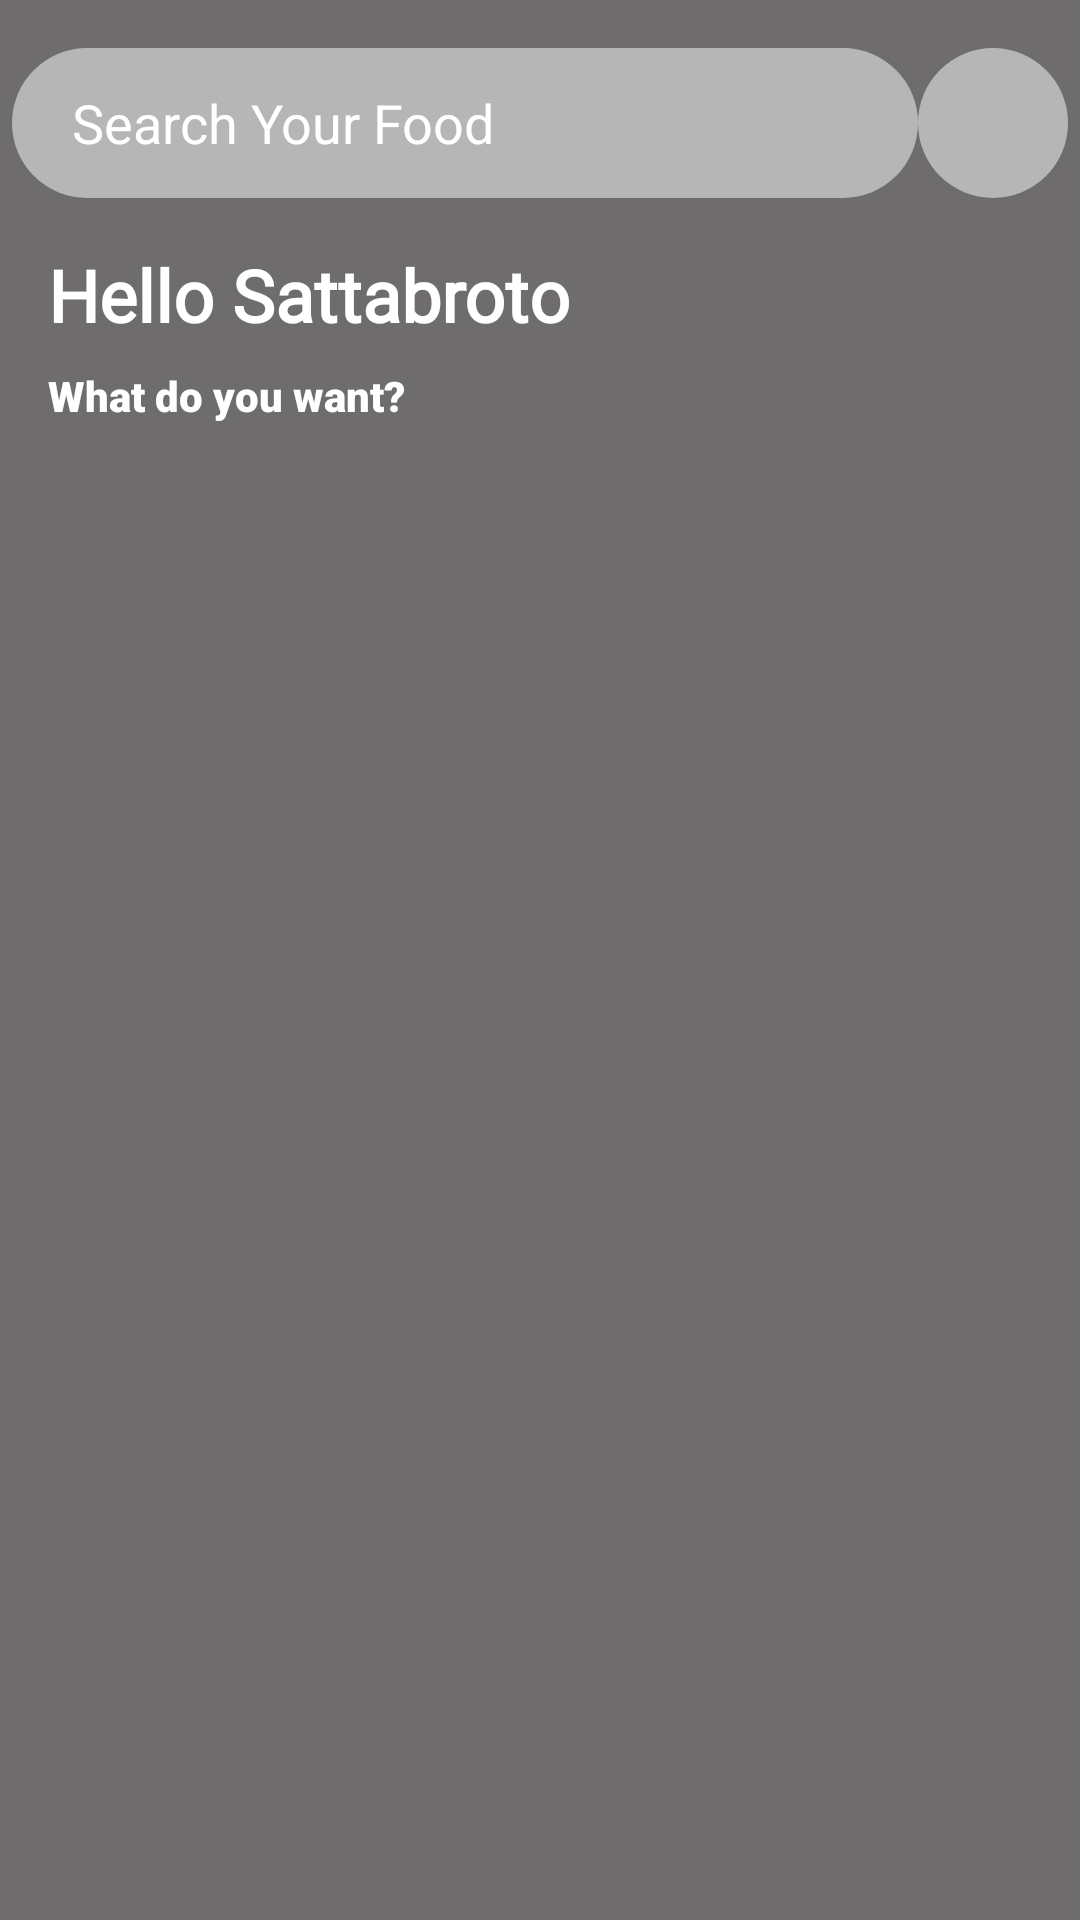

Android layout source for this screen:
<!-- AndroidManifest.xml: application theme Theme.FoodAppJava -->
<!-- res/layout/fragment_homeragment.xml -->
<?xml version="1.0" encoding="utf-8"?>
<androidx.core.widget.NestedScrollView xmlns:android="http://schemas.android.com/apk/res/android"
    xmlns:app="http://schemas.android.com/apk/res-auto"
    xmlns:tools="http://schemas.android.com/tools"
    android:layout_width="match_parent"
    android:layout_height="match_parent"
    android:orientation="vertical"
    android:background="#6E6C6C"
    tools:context=".Home.HomeFragment">


    <androidx.constraintlayout.widget.ConstraintLayout
        android:layout_width="match_parent"
        android:layout_height="match_parent">

        <EditText
            android:id="@+id/editTextTextPersonName"
            android:layout_width="302dp"
            android:layout_height="50dp"
            android:layout_marginStart="16dp"
            android:layout_marginTop="16dp"
            android:background="@drawable/search_bg"
            android:drawableRight="@drawable/baseline_search_24"
            android:ems="10"
            android:hint="Search Your Food"
            android:inputType="textPersonName"
            android:paddingStart="20dp"
            android:paddingEnd="15dp"
            android:textColor="#FBFBFB"
            android:textColorHint="@color/white"
            android:textSize="18sp"
            app:layout_constraintEnd_toStartOf="@+id/imageView4"
            app:layout_constraintHorizontal_bias="0.5"
            app:layout_constraintStart_toStartOf="parent"
            app:layout_constraintTop_toTopOf="parent"
            tools:ignore="HardcodedText,RtlHardcoded" />

        <ImageView
            android:id="@+id/imageView4"
            android:layout_width="50dp"
            android:layout_height="50dp"
            android:layout_marginTop="16dp"
            android:layout_marginEnd="16dp"
            android:padding="5dp"
            android:background="@drawable/search_bg"
            android:src="@drawable/baseline_person_24"
            app:layout_constraintEnd_toEndOf="parent"
            app:layout_constraintHorizontal_bias="0.5"
            app:layout_constraintStart_toEndOf="@+id/editTextTextPersonName"
            app:layout_constraintTop_toTopOf="parent" />

        <TextView
            android:id="@+id/textView8"
            android:layout_width="wrap_content"
            android:layout_height="wrap_content"
            android:layout_marginStart="16dp"
            android:layout_marginTop="16dp"
            android:fontFamily="@font/bree_serif"
            android:text="Hello Sattabroto"
            android:textColor="#FFFFFF"
            android:textSize="24sp"
            android:textStyle="bold"
            app:layout_constraintStart_toStartOf="parent"
            app:layout_constraintTop_toBottomOf="@+id/editTextTextPersonName"
            tools:ignore="HardcodedText" />

        <TextView
            android:id="@+id/textView9"
            android:layout_width="wrap_content"
            android:layout_height="wrap_content"
            android:layout_marginStart="16dp"
            android:layout_marginTop="8dp"
            android:fontFamily="sans-serif-black"
            android:text="What do you want?"
            android:textColor="#FFFFFF"
            android:textSize="14sp"
            app:layout_constraintStart_toStartOf="parent"
            app:layout_constraintTop_toBottomOf="@+id/textView8"
            tools:ignore="HardcodedText" />

        <androidx.recyclerview.widget.RecyclerView
            android:id="@+id/recyclerView"
            android:layout_width="match_parent"
            android:layout_height="match_parent"
            android:layout_marginStart="16dp"
            android:layout_marginTop="10dp"
            android:layout_marginEnd="16dp"
            app:layout_constraintEnd_toEndOf="parent"
            app:layout_constraintStart_toStartOf="parent"
            app:layout_constraintTop_toBottomOf="@+id/textView9" />

        <androidx.recyclerview.widget.RecyclerView
            android:id="@+id/homeSubRecyclerView"
            android:layout_width="match_parent"
            android:layout_height="match_parent"
            android:layout_marginStart="16dp"
            android:layout_marginTop="8dp"
            android:layout_marginEnd="16dp"
            app:layout_constraintEnd_toEndOf="parent"
            app:layout_constraintStart_toStartOf="parent"
            app:layout_constraintTop_toBottomOf="@+id/recyclerView" />


    </androidx.constraintlayout.widget.ConstraintLayout>



</androidx.core.widget.NestedScrollView>
<!-- resources referenced by this layout -->
<resources>
  <!-- drawable search_bg (drawable) -->
  <?xml version="1.0" encoding="utf-8"?>
  <shape xmlns:android="http://schemas.android.com/apk/res/android">
  
      <solid android:color="#B6B6B6"/>
      <corners android:radius="50dp"/>
  </shape>
  <style name="Theme.FoodAppJava" parent="Theme.MaterialComponents.DayNight.NoActionBar">
          
          <item name="colorPrimary">@color/purple_500</item>
          <item name="colorPrimaryVariant">@color/purple_700</item>
          <item name="colorOnPrimary">@color/white</item>
          
          <item name="colorSecondary">@color/teal_200</item>
          <item name="colorSecondaryVariant">@color/teal_700</item>
          <item name="colorOnSecondary">@color/black</item>
          
          <item name="android:statusBarColor">?attr/colorPrimaryVariant</item>
          
      </style>
  <!-- not gathered from this repository: default colours our renderer supplied (Android Studio template values) -->
  <color name="purple_500">#FF6200EE</color>
  <color name="purple_700">#FF3700B3</color>
  <color name="teal_200">#FF03DAC5</color>
  <color name="teal_700">#FF018786</color>
  <color name="black">#FF000000</color>
  <color name="white">#FFFFFFFF</color>
</resources>
